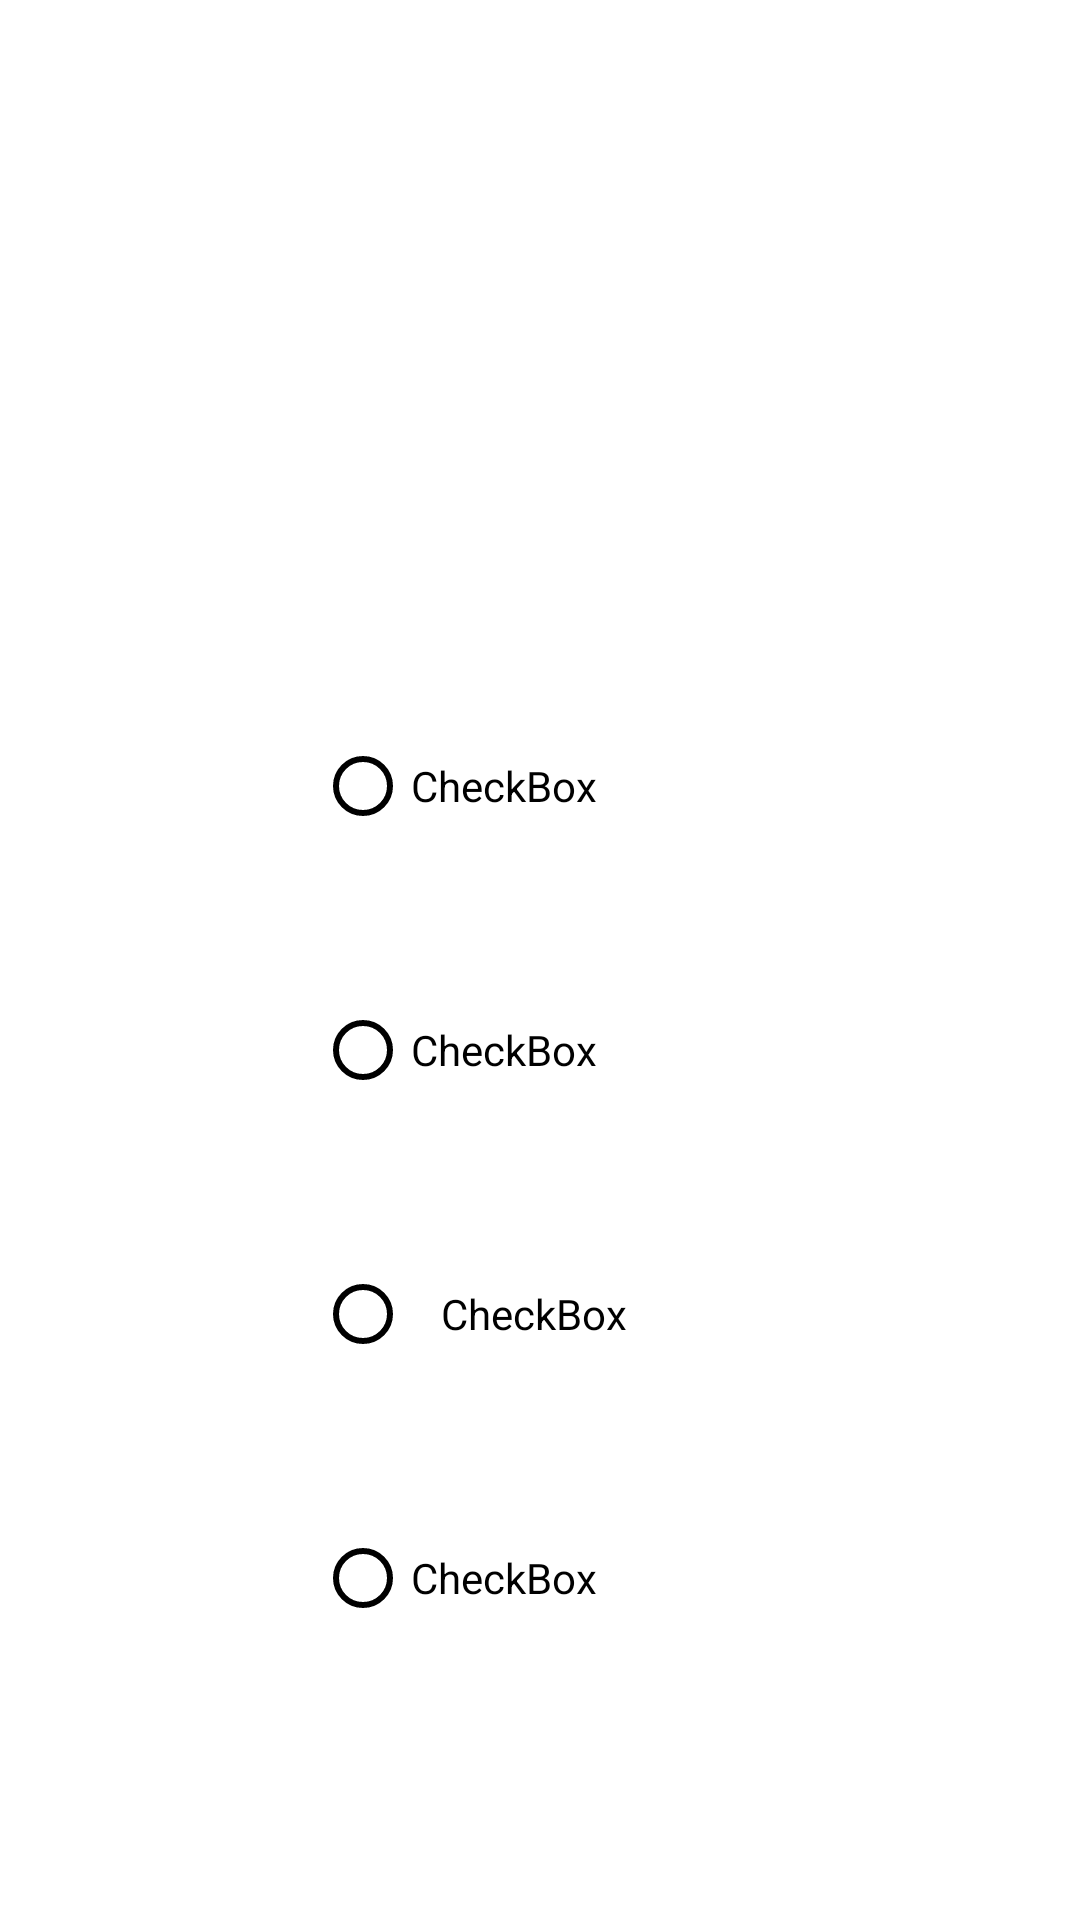

Android layout source for this screen:
<!-- AndroidManifest.xml: application theme Theme.SecondProject -->
<!-- res/layout/fragment_radio_button.xml -->
<?xml version="1.0" encoding="utf-8"?>
<FrameLayout xmlns:android="http://schemas.android.com/apk/res/android"
    xmlns:tools="http://schemas.android.com/tools"
    android:id="@+id/framecontainerq5"
    android:layout_width="match_parent"
    android:layout_height="match_parent"
    tools:context=".RadioButtonFragment">

    
    <RelativeLayout
        android:id="@+id/checkboxfragment"
        android:layout_width="match_parent"
        android:layout_height="match_parent">

        <ImageView
            android:id="@+id/background"
            android:layout_width="wrap_content"
            android:layout_height="wrap_content"
            android:scaleType="centerCrop"
            android:src="@drawable/derportes_background" />

        <RelativeLayout
            android:id="@+id/answerq4_container"
            android:layout_width="match_parent"
            android:layout_height="match_parent">

            <TextView
                android:id="@+id/preguntacheckbox"
                android:layout_width="wrap_content"
                android:layout_height="wrap_content"
                android:layout_centerHorizontal="true"
                android:layout_margin="20dp"
                android:text="@string/pregunta"
                android:textAlignment="center"
                android:textColor="@color/white"
                android:textSize="30sp" />

            <RadioGroup
                android:id="@+id/radioanswers"
                android:layout_width="wrap_content"
                android:layout_height="wrap_content"
                android:layout_alignParentBottom="true"
                android:layout_centerHorizontal="true"
                android:layout_marginBottom="40dp"
                android:paddingBottom="40dp">

                <RadioButton
                    android:id="@+id/answer1q4"
                    android:layout_width="150dp"
                    android:layout_height="wrap_content"
                    android:layout_centerHorizontal="true"
                    android:layout_centerVertical="true"
                    android:layout_marginStart="20dp"
                    android:layout_marginTop="20dp"
                    android:layout_marginEnd="20dp"
                    android:layout_marginBottom="20dp"
                    android:background="@drawable/radioanswers"
                    android:buttonTint="@color/black"
                    android:text="CheckBox" />

                <RadioButton
                    android:id="@+id/answer2q4"
                    android:layout_width="150dp"
                    android:layout_height="wrap_content"
                    android:layout_marginStart="20dp"
                    android:layout_marginTop="20dp"
                    android:layout_marginEnd="20dp"
                    android:layout_marginBottom="20dp"
                    android:background="@drawable/radioanswers"
                    android:buttonTint="@color/black"
                    android:text="CheckBox" />

                <RadioButton
                    android:id="@+id/answer3q4"
                    android:layout_width="150dp"
                    android:layout_height="wrap_content"
                    android:layout_marginStart="20dp"
                    android:layout_marginTop="20dp"
                    android:layout_marginEnd="20dp"
                    android:layout_marginBottom="20dp"
                    android:background="@drawable/radioanswers"
                    android:buttonTint="@color/black"
                    android:paddingStart="10dp"
                    android:text="CheckBox" />

                <RadioButton
                    android:id="@+id/answer4q4"
                    android:layout_width="150dp"
                    android:layout_height="wrap_content"
                    android:layout_marginStart="20dp"
                    android:layout_marginTop="20dp"
                    android:layout_marginEnd="20dp"
                    android:layout_marginBottom="10dp"
                    android:background="@drawable/radioanswers"
                    android:buttonTint="@color/black"
                    android:text="CheckBox" />
            </RadioGroup>

        </RelativeLayout>
    </RelativeLayout>
</FrameLayout>
<!-- resources referenced by this layout -->
<resources>
  <color name="black">#FF000000</color>
  <color name="white">#FFFFFFFF</color>
  <!-- drawable radioanswers (drawable) -->
  <?xml version="1.0" encoding="utf-8"?>
  <shape xmlns:android="http://schemas.android.com/apk/res/android" android:shape="rectangle">
      <corners
          android:bottomRightRadius="10dp" android:bottomLeftRadius="10dp"
          android:topLeftRadius="10dp" android:topRightRadius="10dp" />
      <solid android:color="#B3FFFFFF"/>
  </shape>
  <string name="pregunta">Pregunta:</string>
  <style name="Theme.SecondProject" parent="Theme.MaterialComponents.DayNight.NoActionBar">
          
          <item name="colorPrimary">@color/purple_500</item>
          <item name="colorPrimaryVariant">@color/purple_700</item>
          <item name="colorOnPrimary">@color/white</item>
          
          <item name="colorSecondary">@color/teal_200</item>
          <item name="colorSecondaryVariant">@color/teal_700</item>
          <item name="colorOnSecondary">@color/black</item>
          
          <item name="android:statusBarColor" tools:targetApi="l">?attr/colorPrimaryVariant</item>
          
      </style>
  <color name="purple_500">#4CAF50</color>
  <color name="purple_700">#FF3700B3</color>
  <color name="teal_200">#FF03DAC5</color>
  <color name="teal_700">#FF018786</color>
</resources>
